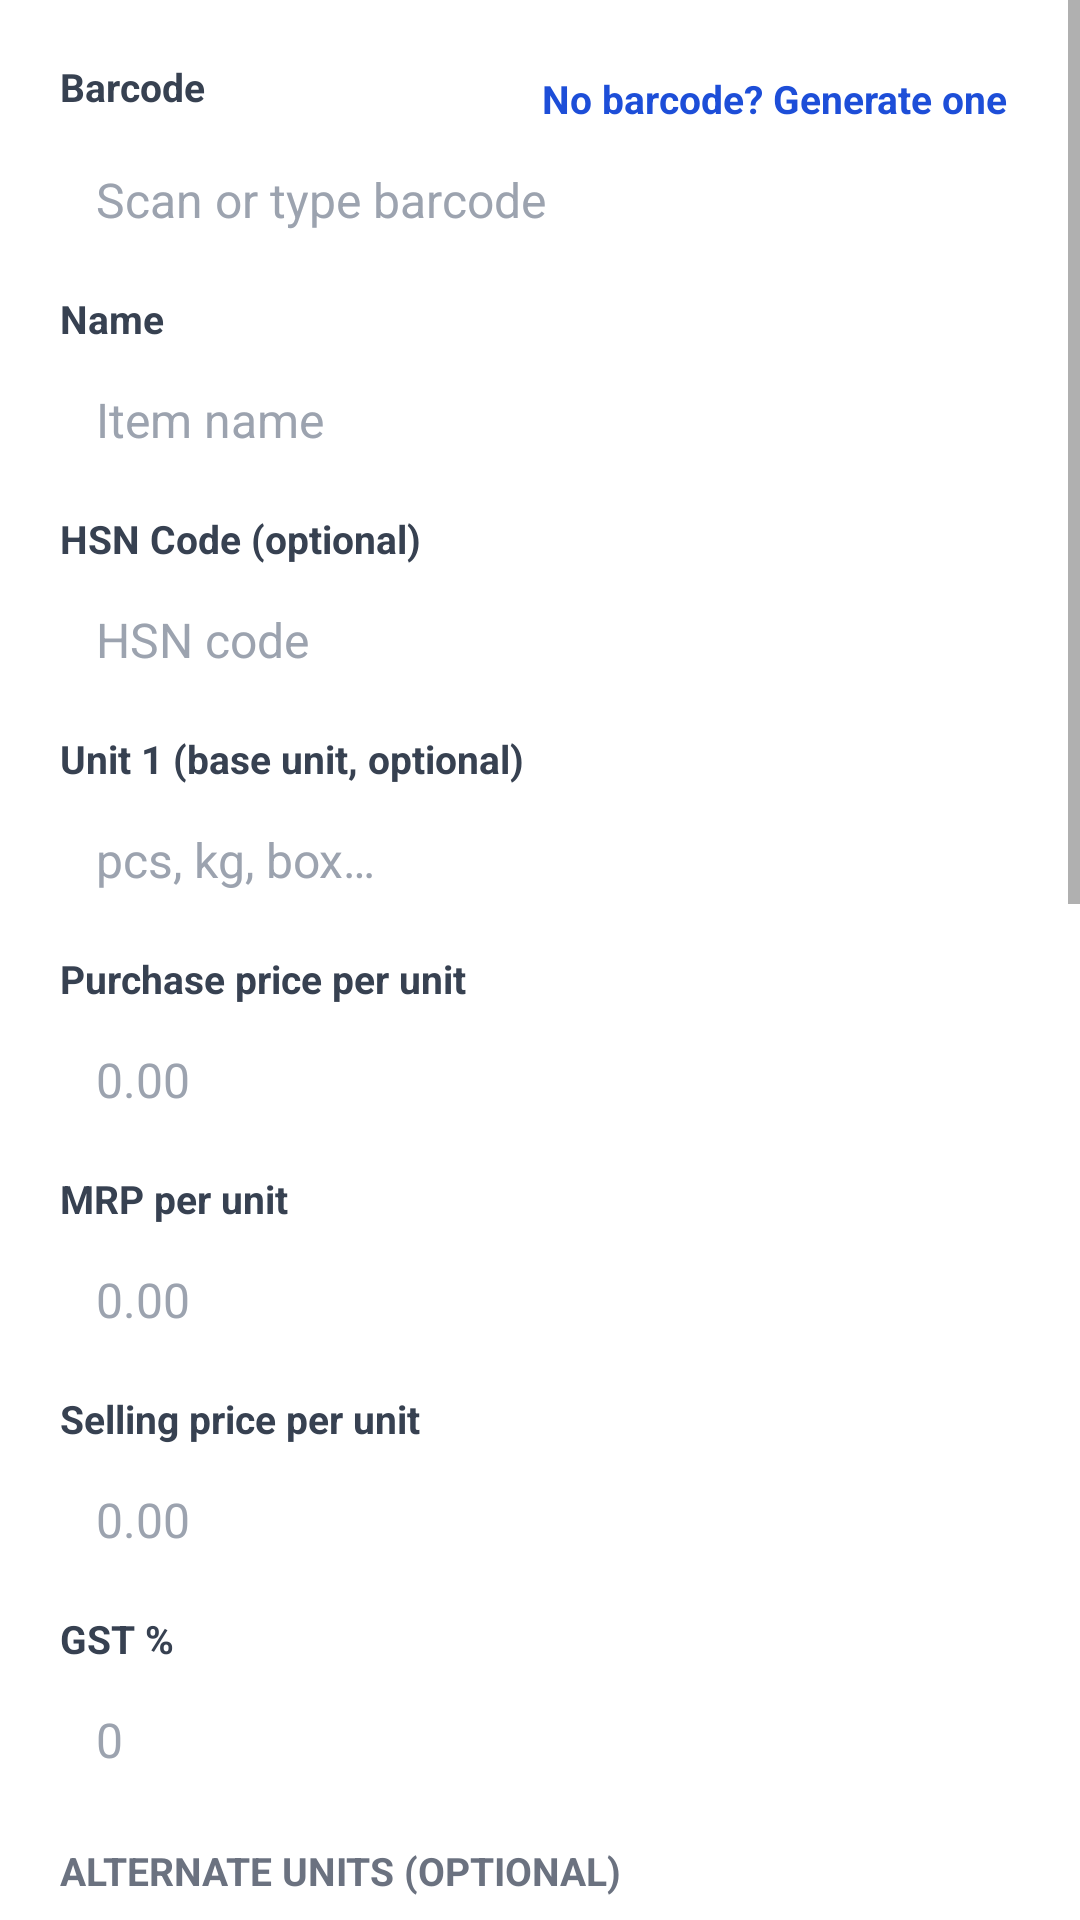

Android layout source for this screen:
<!-- AndroidManifest.xml: application theme Theme.InventoryScanner -->
<!-- res/layout/activity_item_form.xml -->
<?xml version="1.0" encoding="utf-8"?>
<ScrollView xmlns:android="http://schemas.android.com/apk/res/android"
    android:layout_width="match_parent"
    android:layout_height="match_parent"
    android:background="@color/white">

    <LinearLayout
        android:layout_width="match_parent"
        android:layout_height="wrap_content"
        android:orientation="vertical"
        android:padding="20dp">

        <LinearLayout
            android:layout_width="match_parent"
            android:layout_height="wrap_content"
            android:orientation="horizontal"
            android:gravity="center_vertical">

            <TextView
                android:layout_width="0dp"
                android:layout_height="wrap_content"
                android:layout_weight="1"
                style="@style/FieldLabel"
                android:layout_marginTop="0dp"
                android:text="Barcode" />

            <TextView
                android:id="@+id/btnGenerateBarcode"
                android:layout_width="wrap_content"
                android:layout_height="wrap_content"
                android:text="No barcode? Generate one"
                android:textColor="@color/primary"
                android:textStyle="bold"
                android:textSize="13sp"
                android:clickable="true"
                android:focusable="true"
                android:background="?attr/selectableItemBackground"
                android:padding="4dp" />
        </LinearLayout>

        <EditText
            android:id="@+id/inputBarcode"
            style="@style/FieldInput"
            android:hint="Scan or type barcode"
            android:inputType="text" />

        <TextView
            android:id="@+id/textBarcodeReadonly"
            android:layout_width="match_parent"
            android:layout_height="wrap_content"
            android:paddingVertical="8dp"
            android:textColor="@color/text_primary"
            android:textSize="16sp"
            android:visibility="gone" />

        <TextView
            android:id="@+id/btnPrintLabel"
            android:layout_width="wrap_content"
            android:layout_height="wrap_content"
            android:text="Print Label"
            android:textColor="@color/primary"
            android:textStyle="bold"
            android:textSize="13sp"
            android:clickable="true"
            android:focusable="true"
            android:background="?attr/selectableItemBackground"
            android:padding="4dp"
            android:visibility="gone" />

        <TextView style="@style/FieldLabel" android:text="Name" />
        <EditText android:id="@+id/inputName" style="@style/FieldInput" android:inputType="text" android:hint="Item name" />

        <TextView style="@style/FieldLabel" android:text="HSN Code (optional)" />
        <EditText android:id="@+id/inputHsn" style="@style/FieldInput" android:inputType="text" android:hint="HSN code" />

        <TextView style="@style/FieldLabel" android:text="Unit 1 (base unit, optional)" />
        <EditText android:id="@+id/inputUnit" style="@style/FieldInput" android:inputType="text" android:hint="pcs, kg, box…" />

        <TextView style="@style/FieldLabel" android:text="Purchase price per unit" />
        <EditText android:id="@+id/inputPurchasePrice" style="@style/FieldInput" android:inputType="numberDecimal" android:hint="0.00" />

        <TextView style="@style/FieldLabel" android:text="MRP per unit" />
        <EditText android:id="@+id/inputMrp" style="@style/FieldInput" android:inputType="numberDecimal" android:hint="0.00" />

        <TextView style="@style/FieldLabel" android:text="Selling price per unit" />
        <EditText android:id="@+id/inputPrice" style="@style/FieldInput" android:inputType="numberDecimal" android:hint="0.00" />

        <TextView style="@style/FieldLabel" android:text="GST %" />
        <EditText android:id="@+id/inputGst" style="@style/FieldInput" android:inputType="numberDecimal" android:hint="0" />

        <TextView style="@style/SectionTitle" android:text="Alternate Units (optional)" />
        <TextView
            android:layout_width="match_parent"
            android:layout_height="wrap_content"
            android:textColor="@color/text_muted"
            android:textSize="12sp"
            android:text="e.g. sell by the piece but also buy/stock by the box or case. Each unit has its own purchase and selling price." />

        <TextView style="@style/FieldLabel" android:text="Unit 2 name" />
        <EditText android:id="@+id/inputUnit2Name" style="@style/FieldInput" android:inputType="text" android:hint="e.g. Box" />

        <TextView style="@style/FieldLabel" android:text="1 Unit 2 = how many Unit 1?" />
        <EditText android:id="@+id/inputUnit2Ratio" style="@style/FieldInput" android:inputType="numberDecimal" android:hint="e.g. 10" />

        <TextView style="@style/FieldLabel" android:text="Unit 2 purchase price" />
        <EditText android:id="@+id/inputUnit2PurchasePrice" style="@style/FieldInput" android:inputType="numberDecimal" android:hint="0.00" />

        <TextView style="@style/FieldLabel" android:text="Unit 2 selling price" />
        <EditText android:id="@+id/inputUnit2Price" style="@style/FieldInput" android:inputType="numberDecimal" android:hint="0.00" />

        <TextView style="@style/FieldLabel" android:text="Unit 3 name" />
        <EditText android:id="@+id/inputUnit3Name" style="@style/FieldInput" android:inputType="text" android:hint="e.g. Case" />

        <TextView style="@style/FieldLabel" android:text="1 Unit 3 = how many Unit 1?" />
        <EditText android:id="@+id/inputUnit3Ratio" style="@style/FieldInput" android:inputType="numberDecimal" android:hint="e.g. 50" />

        <TextView style="@style/FieldLabel" android:text="Unit 3 purchase price" />
        <EditText android:id="@+id/inputUnit3PurchasePrice" style="@style/FieldInput" android:inputType="numberDecimal" android:hint="0.00" />

        <TextView style="@style/FieldLabel" android:text="Unit 3 selling price" />
        <EditText android:id="@+id/inputUnit3Price" style="@style/FieldInput" android:inputType="numberDecimal" android:hint="0.00" />

        <com.google.android.material.button.MaterialButton
            android:id="@+id/btnSave"
            style="@style/PrimaryButton"
            android:layout_marginTop="24dp"
            android:text="Save Item" />

        <com.google.android.material.button.MaterialButton
            android:id="@+id/btnDelete"
            style="@style/TextButton"
            android:text="Delete Item"
            android:textColor="@color/outward_red"
            android:visibility="gone" />

        <TextView
            android:id="@+id/textTransactionsTitle"
            style="@style/SectionTitle"
            android:text="Recent Transactions"
            android:visibility="gone" />

        <LinearLayout
            android:id="@+id/transactionsContainer"
            android:layout_width="match_parent"
            android:layout_height="wrap_content"
            android:orientation="vertical" />

    </LinearLayout>
</ScrollView>
<!-- resources referenced by this layout -->
<resources>
  <color name="outward_red">#DC2626</color>
  <color name="primary">#1D4ED8</color>
  <color name="text_muted">#6B7280</color>
  <color name="text_primary">#111827</color>
  <color name="white">#FFFFFF</color>
  <style name="FieldInput">
          <item name="android:layout_width">match_parent</item>
          <item name="android:layout_height">wrap_content</item>
          <item name="android:background">@drawable/input_bg</item>
          <item name="android:paddingHorizontal">12dp</item>
          <item name="android:paddingVertical">10dp</item>
          <item name="android:textSize">16sp</item>
          <item name="android:textColor">@color/text_primary</item>
          <item name="android:textColorHint">@color/text_faint</item>
      </style>
  <style name="FieldLabel">
          <item name="android:layout_width">wrap_content</item>
          <item name="android:layout_height">wrap_content</item>
          <item name="android:textColor">@color/text_secondary</item>
          <item name="android:textSize">13sp</item>
          <item name="android:textStyle">bold</item>
          <item name="android:layout_marginTop">10dp</item>
          <item name="android:layout_marginBottom">4dp</item>
      </style>
  <style name="PrimaryButton" parent="Widget.MaterialComponents.Button">
          <item name="android:layout_width">match_parent</item>
          <item name="android:layout_height">wrap_content</item>
          <item name="android:paddingVertical">14dp</item>
          <item name="android:textAllCaps">false</item>
          <item name="android:textSize">16sp</item>
          <item name="cornerRadius">10dp</item>
          <item name="backgroundTint">@color/primary</item>
      </style>
  <style name="SectionTitle">
          <item name="android:layout_width">wrap_content</item>
          <item name="android:layout_height">wrap_content</item>
          <item name="android:textAllCaps">true</item>
          <item name="android:textColor">@color/text_muted</item>
          <item name="android:textSize">13sp</item>
          <item name="android:textStyle">bold</item>
          <item name="android:layout_marginTop">14dp</item>
          <item name="android:layout_marginBottom">4dp</item>
      </style>
  <style name="TextButton" parent="Widget.MaterialComponents.Button.TextButton">
          <item name="android:layout_width">match_parent</item>
          <item name="android:layout_height">wrap_content</item>
          <item name="android:textAllCaps">false</item>
          <item name="android:textColor">@color/text_muted</item>
      </style>
  <style name="Theme.InventoryScanner" parent="Theme.MaterialComponents.DayNight.NoActionBar">
          <item name="colorPrimary">@color/primary</item>
          <item name="colorPrimaryDark">@color/primary</item>
          <item name="colorAccent">@color/primary</item>
          <item name="android:statusBarColor" tools:targetApi="21">@color/primary</item>
          <item name="android:windowBackground">@color/white</item>
      </style>
  <color name="text_faint">#9CA3AF</color>
  <color name="text_secondary">#374151</color>
</resources>
